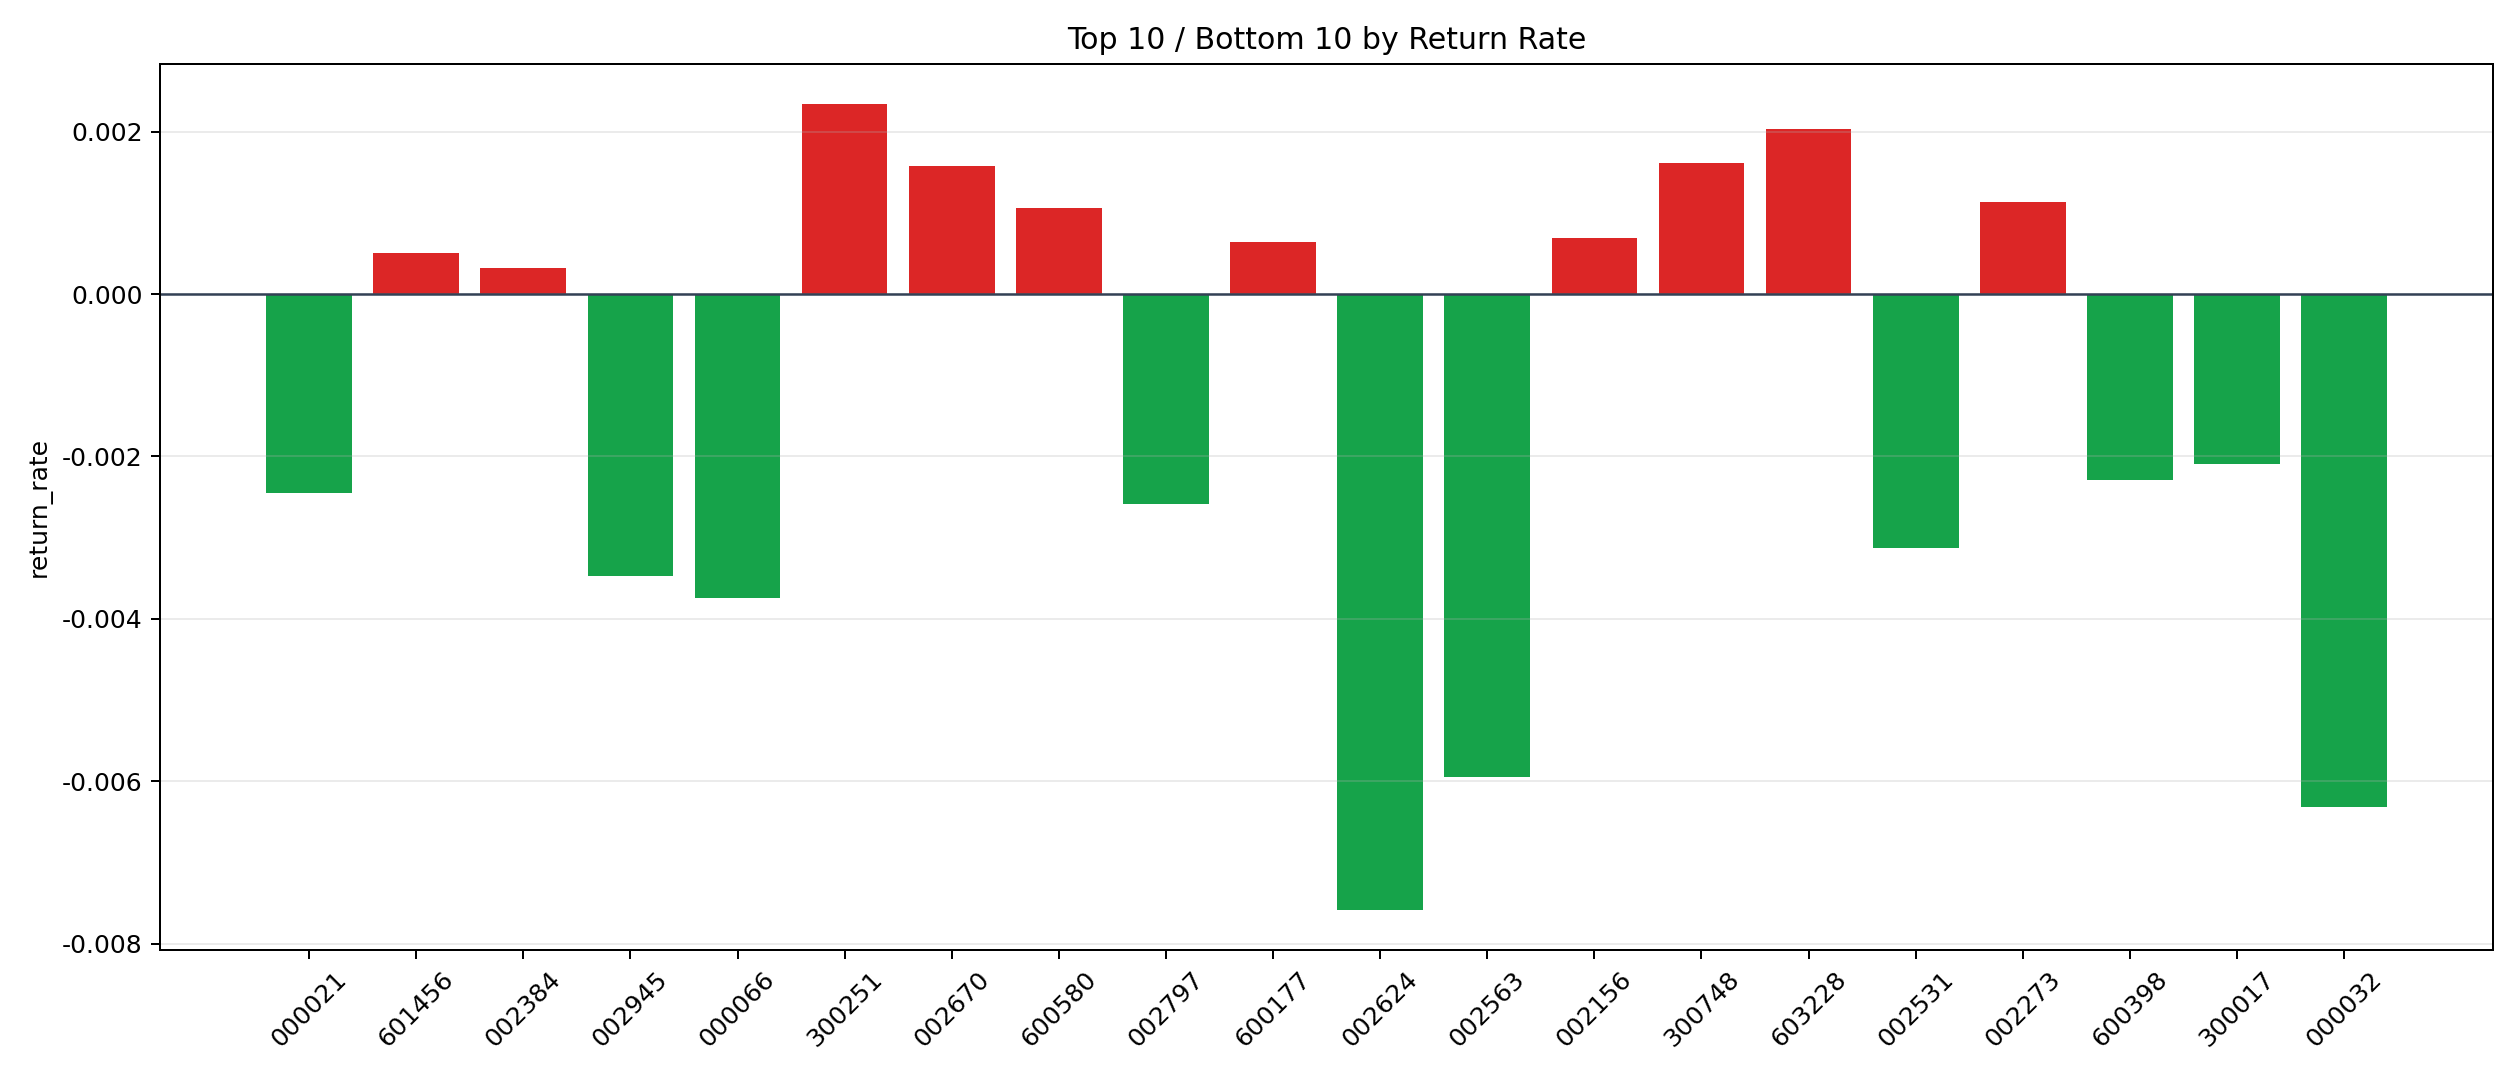

Source data for this figure (header and first rows):
symbol, n_trades, total_pnl, total_entry_notional, return_rate
300251, 2, 44.72, 19110, 0.00234
603228, 13, 251.7, 124176, 0.002027
300748, 83, 1150, 715275, 0.001607
002670, 167, 2429, 1544918, 0.001572
002273, 23, 223.1, 196184, 0.001137
600580, 502, 4779, 4490503, 0.001064
002156, 285, 1675, 2418279, 0.0006926
600177, 4, 24.94, 38782, 0.000643
601456, 8, 37.22, 73488, 0.0005065
002384, 28, 80.81, 251217, 0.0003217
600673, 32, 85.22, 297067, 0.0002869
002436, 10, -4.157, 92692, -0.00004485
600498, 5, -3.871, 48550, -0.00007973
600707, 22, -47.81, 208599, -0.0002292
300058, 502, -1119, 4772609, -0.0002344
002085, 175, -417, 1600768, -0.0002605
601198, 2, -6.702, 19629, -0.0003414
300383, 133, -612.8, 1247044, -0.0004914
601933, 500, -2475, 4866365, -0.0005086
300024, 293, -2453, 2720861, -0.0009015
002261, 73, -715, 637480, -0.001122
000818, 1, -13.99, 9990, -0.0014
600839, 413, -7167, 3992028, -0.001795
603712, 5, -93.59, 46974, -0.001992
300017, 119, -2331, 1116896, -0.002087
600398, 51, -1123, 489711, -0.002292
000021, 9, -215.3, 87850, -0.002451
002797, 66, -1646, 637722, -0.002581
002531, 5, -145.1, 46440, -0.003125
002945, 17, -563.8, 162164, -0.003477
000066, 1, -35.61, 9506, -0.003746
002563, 3, -174.5, 29386, -0.005939
000032, 1, -61.8, 9792, -0.006311
002624, 1, -70.45, 9297, -0.007577
